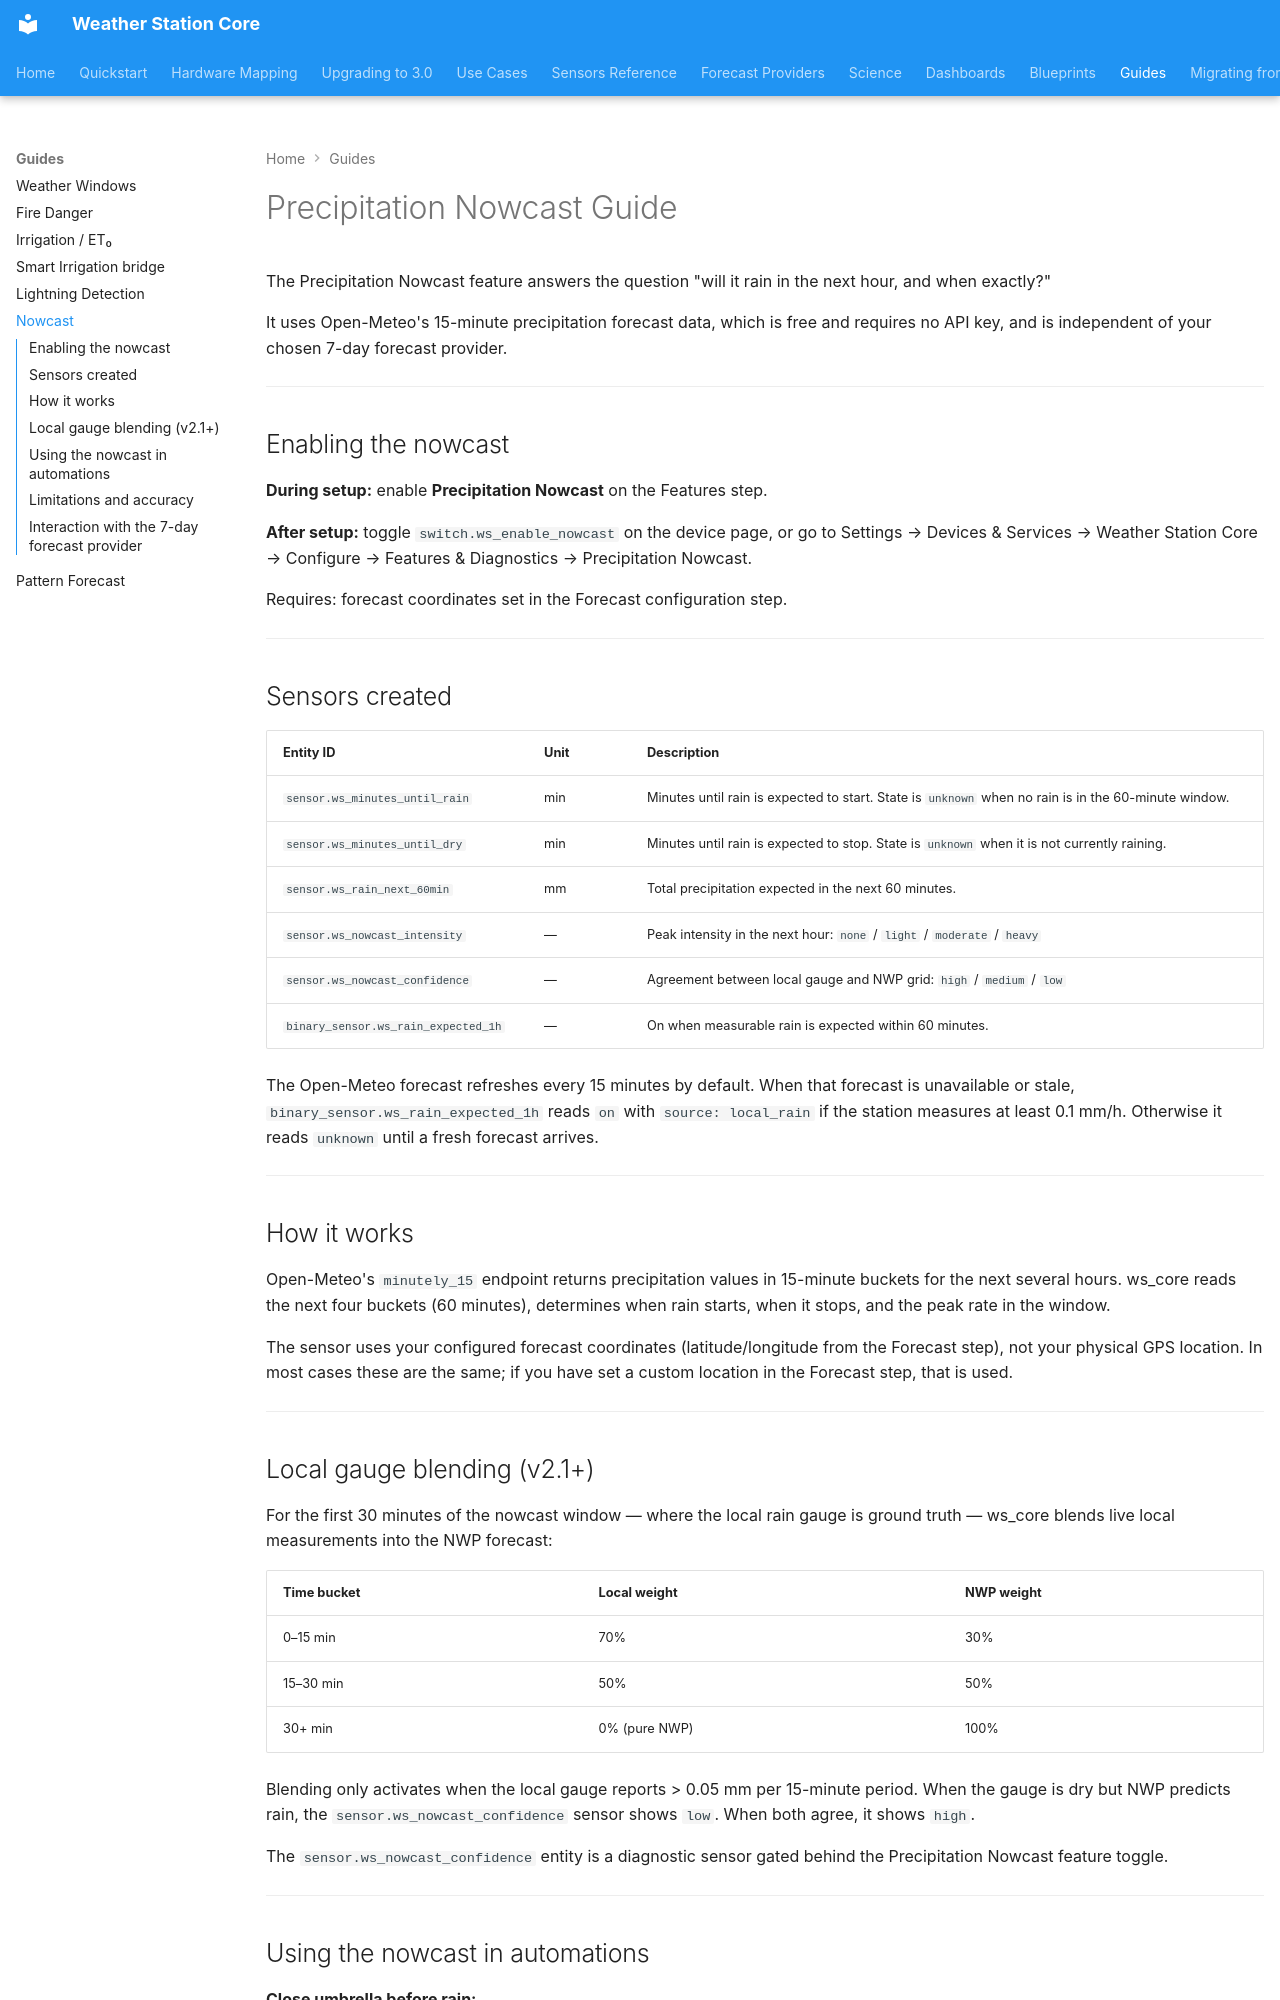

repository: kmich/ha_ws_core · page: guides/nowcast/index.html · generator: mkdocs

# Precipitation Nowcast Guide

The Precipitation Nowcast feature answers the question "will it rain in the next hour,
and when exactly?"

It uses Open-Meteo's 15-minute precipitation forecast data, which is free and requires
no API key, and is independent of your chosen 7-day forecast provider.

---

## Enabling the nowcast

**During setup:** enable **Precipitation Nowcast** on the Features step.

**After setup:** toggle `switch.ws_enable_nowcast` on the device page, or go to
Settings → Devices & Services → Weather Station Core → Configure → Features & Diagnostics →
Precipitation Nowcast.

Requires: forecast coordinates set in the Forecast configuration step.

---

## Sensors created

| Entity ID | Unit | Description |
|---|---|---|
| `sensor.ws_minutes_until_rain` | min | Minutes until rain is expected to start. State is `unknown` when no rain is in the 60-minute window. |
| `sensor.ws_minutes_until_dry` | min | Minutes until rain is expected to stop. State is `unknown` when it is not currently raining. |
| `sensor.ws_rain_next_60min` | mm | Total precipitation expected in the next 60 minutes. |
| `sensor.ws_nowcast_intensity` | — | Peak intensity in the next hour: `none` / `light` / `moderate` / `heavy` |
| `sensor.ws_nowcast_confidence` | — | Agreement between local gauge and NWP grid: `high` / `medium` / `low` |
| `binary_sensor.ws_rain_expected_1h` | — | On when measurable rain is expected within 60 minutes. |

The Open-Meteo forecast refreshes every 15 minutes by default. When that forecast is
unavailable or stale, `binary_sensor.ws_rain_expected_1h` reads `on` with
`source: local_rain` if the station measures at least 0.1 mm/h.
Otherwise it reads `unknown` until a fresh forecast arrives.

---

## How it works

Open-Meteo's `minutely_15` endpoint returns precipitation values in 15-minute buckets
for the next several hours. ws_core reads the next four buckets (60 minutes), determines
when rain starts, when it stops, and the peak rate in the window.

The sensor uses your configured forecast coordinates (latitude/longitude from the
Forecast step), not your physical GPS location. In most cases these are the same; if
you have set a custom location in the Forecast step, that is used.

---

## Local gauge blending (v2.1+)

For the first 30 minutes of the nowcast window — where the local rain gauge is ground truth — ws_core blends live local measurements into the NWP forecast:

| Time bucket | Local weight | NWP weight |
|---|---|---|
| 0–15 min | 70% | 30% |
| 15–30 min | 50% | 50% |
| 30+ min | 0% (pure NWP) | 100% |

Blending only activates when the local gauge reports > 0.05 mm per 15-minute period. When the gauge is dry but NWP predicts rain, the `sensor.ws_nowcast_confidence` sensor shows `low`. When both agree, it shows `high`.

The `sensor.ws_nowcast_confidence` entity is a diagnostic sensor gated behind the Precipitation Nowcast feature toggle.

---
